Photos from the image-classification dataset "data_u" in the GitHub repository jrhei/thesis-CNN-rice-qrade-classification. Its 5 classes are: broken rice, chalky rice, damaged rice, discolored rice, normal rice.

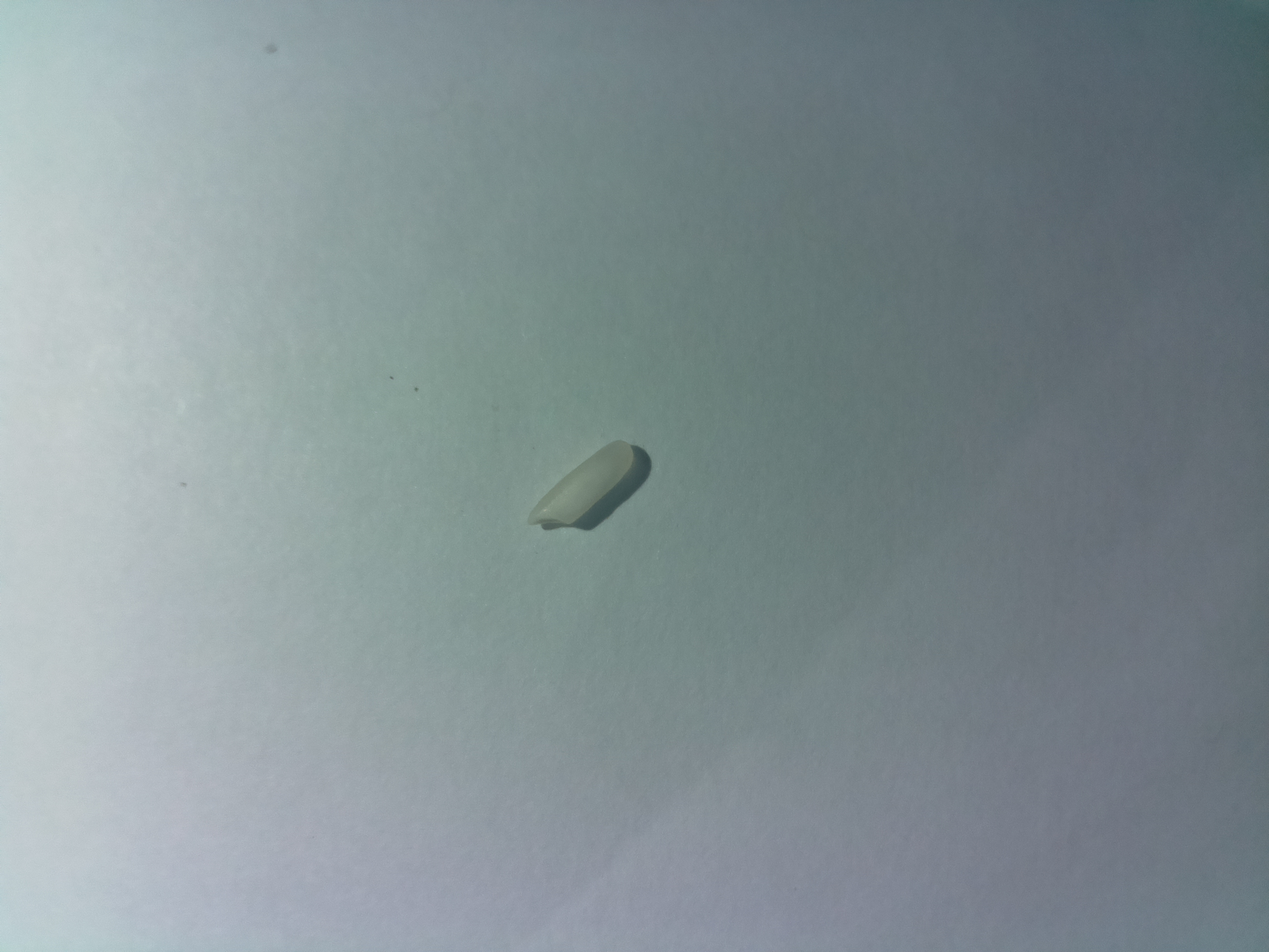
Label: normal rice

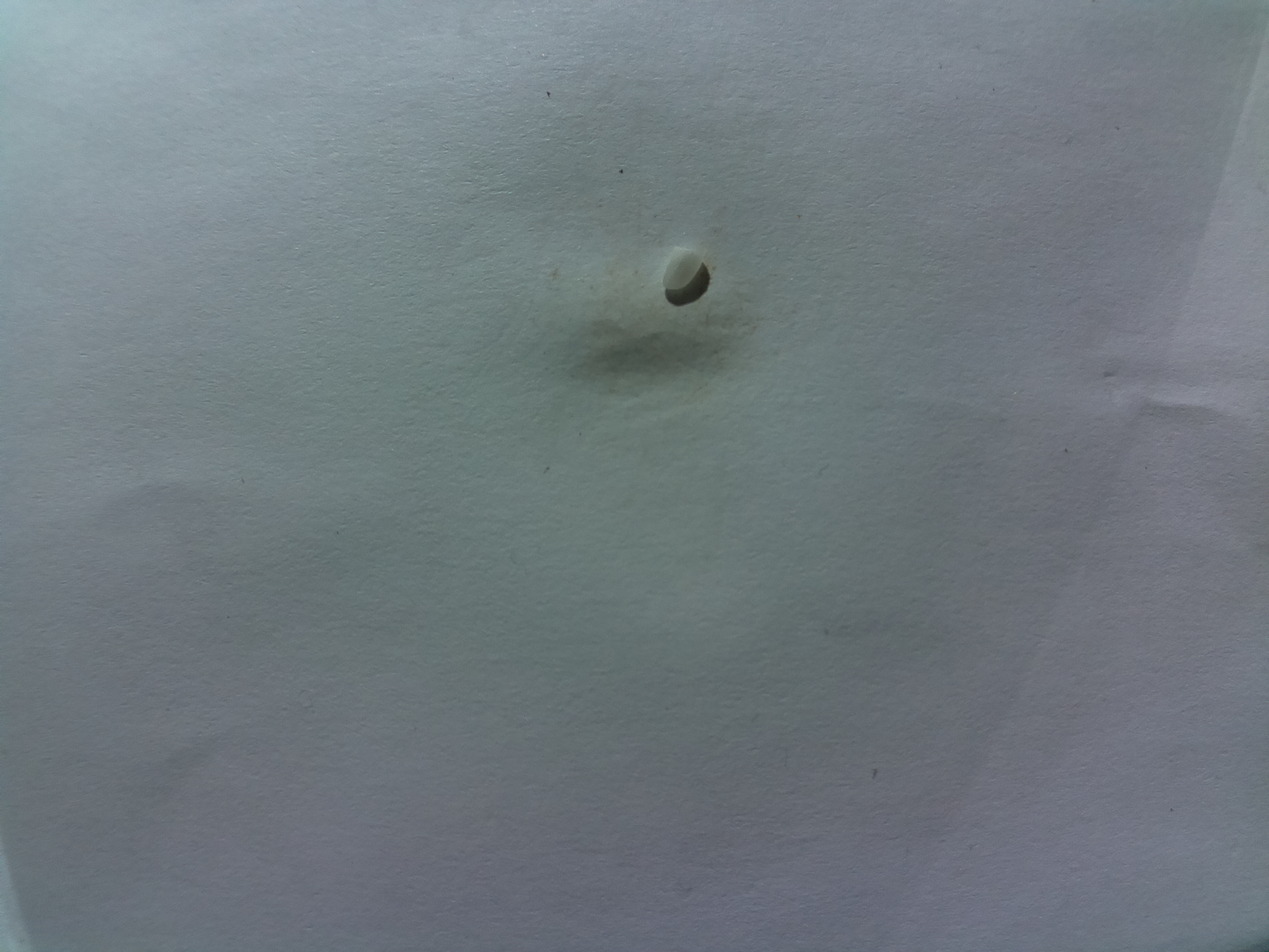
Label: chalky rice

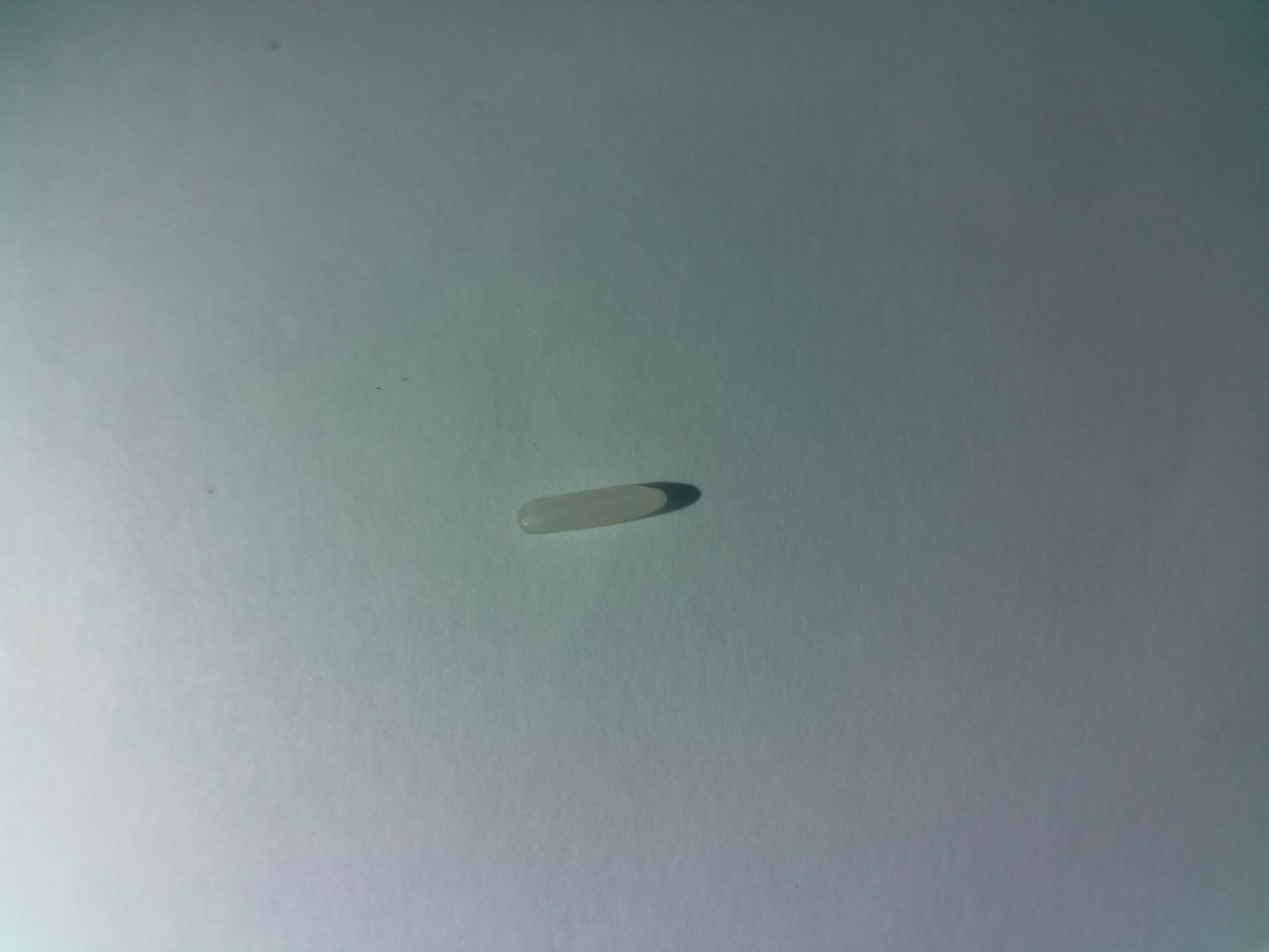
Label: normal rice

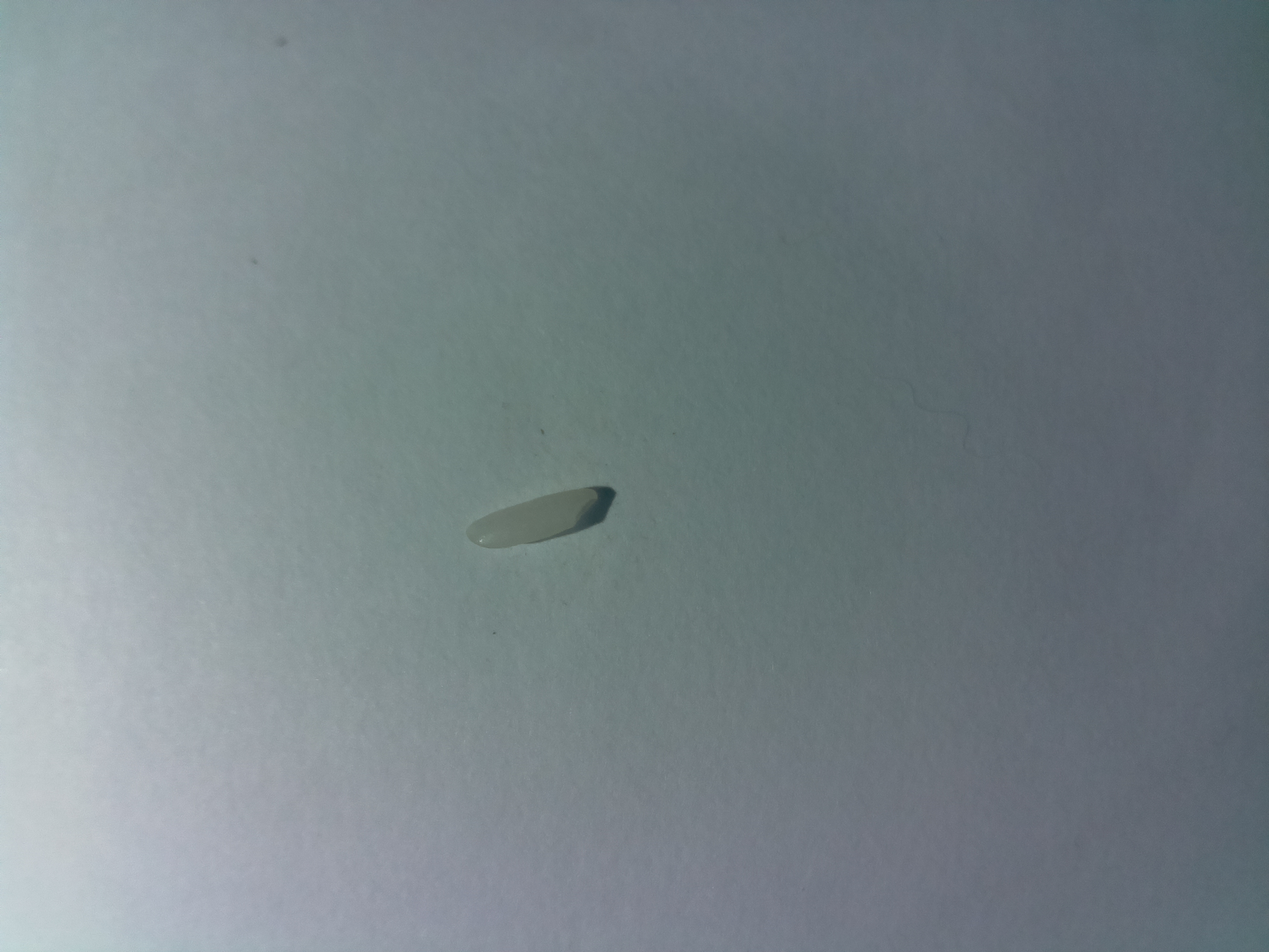
Label: normal rice

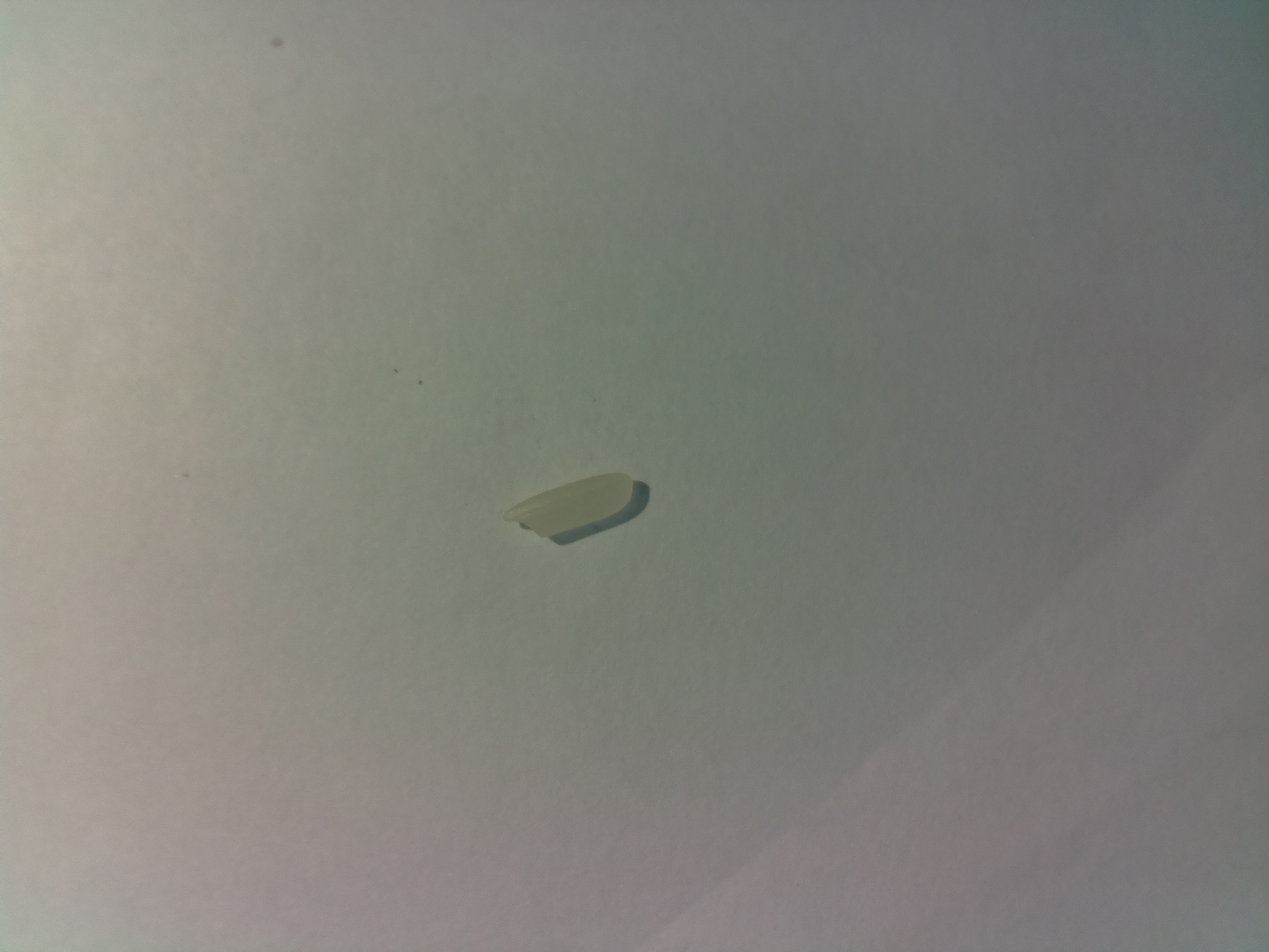
Label: normal rice

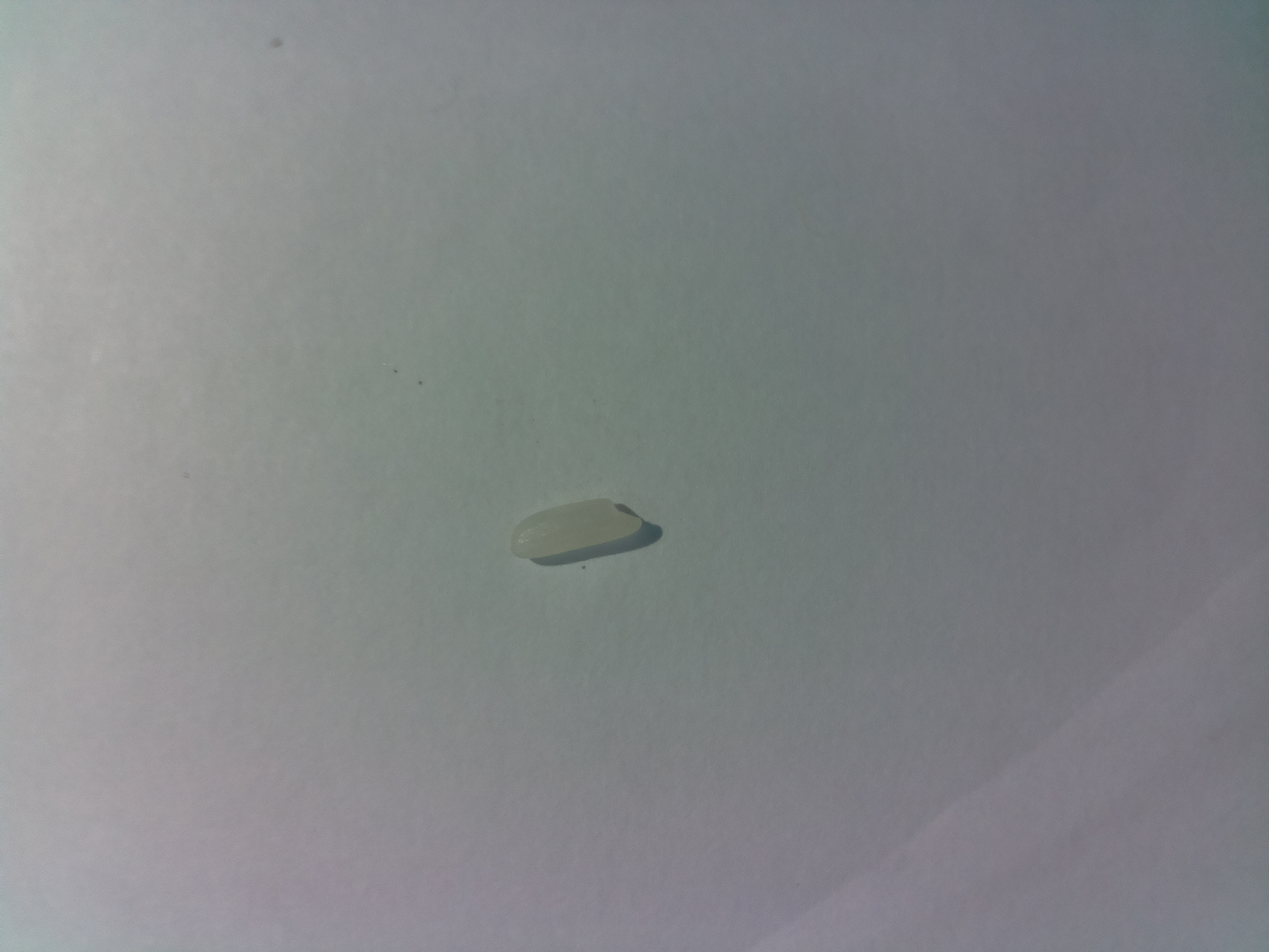
Label: normal rice
